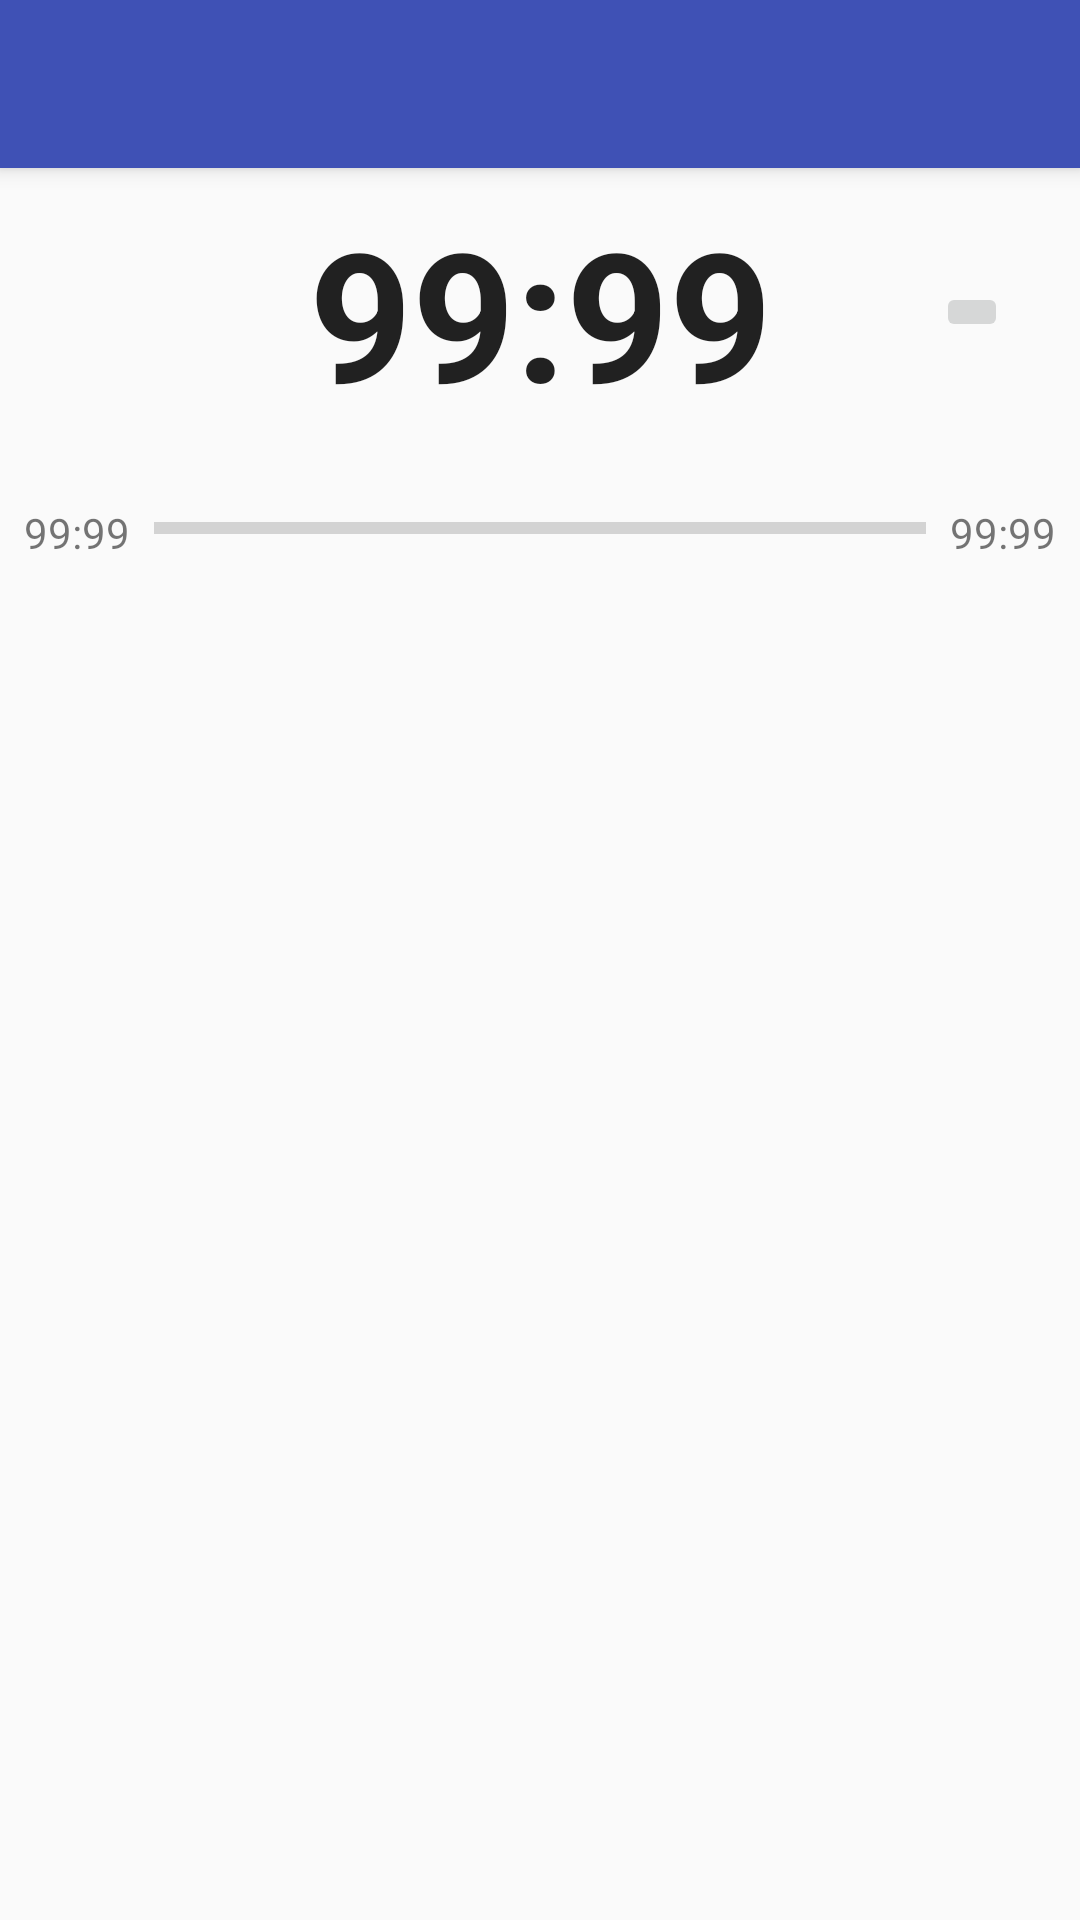

Produce the Android XML layout that renders to this screen, including the resource entries it uses.
<!-- AndroidManifest.xml: activity theme AppTheme.NoActionBar -->
<!-- res/layout/activity_run_session.xml -->
<?xml version="1.0" encoding="utf-8"?>
<android.support.design.widget.CoordinatorLayout xmlns:android="http://schemas.android.com/apk/res/android"
    xmlns:app="http://schemas.android.com/apk/res-auto"
    xmlns:tools="http://schemas.android.com/tools"
    android:layout_width="match_parent"
    android:layout_height="match_parent"
    tools:context="com.frisbeeworld.drills.RunSessionActivity">

    <android.support.design.widget.AppBarLayout
        android:layout_width="match_parent"
        android:layout_height="wrap_content"
        android:theme="@style/AppTheme.AppBarOverlay">

        <android.support.v7.widget.Toolbar
            android:id="@+id/toolbar"
            android:layout_width="match_parent"
            android:layout_height="?attr/actionBarSize"
            android:background="?attr/colorPrimary"
            app:popupTheme="@style/AppTheme.PopupOverlay" />

    </android.support.design.widget.AppBarLayout>

    <include layout="@layout/content_run_session" />

</android.support.design.widget.CoordinatorLayout>
<!-- res/layout/content_run_session.xml (included above) -->
<?xml version="1.0" encoding="utf-8"?>
<android.support.constraint.ConstraintLayout xmlns:android="http://schemas.android.com/apk/res/android"
    xmlns:app="http://schemas.android.com/apk/res-auto"
    xmlns:tools="http://schemas.android.com/tools"
    android:layout_width="match_parent"
    android:layout_height="match_parent"
    app:layout_behavior="@string/appbar_scrolling_view_behavior"
    tools:context="com.frisbeeworld.drills.RunSessionActivity"
    tools:showIn="@layout/activity_run_session">


    <TextView
        android:id="@+id/txtTimer"
        android:layout_width="wrap_content"
        android:layout_height="wrap_content"
        android:layout_marginLeft="8dp"
        android:layout_marginRight="8dp"
        android:layout_marginTop="8dp"
        android:text="99:99"
        android:textAppearance="@style/AppTheme.RunSessionTimer"
        app:layout_constraintLeft_toLeftOf="parent"
        app:layout_constraintRight_toRightOf="parent"
        app:layout_constraintTop_toTopOf="parent" />


    <ImageButton
        android:id="@+id/btnStartStop"
        style="@android:style/Widget.Material.Light.ImageButton"
        android:layout_width="wrap_content"
        android:layout_height="wrap_content"
        app:srcCompat="@android:drawable/ic_media_play"
        android:layout_marginRight="24dp"
        app:layout_constraintRight_toRightOf="parent"
        app:layout_constraintTop_toTopOf="@+id/txtTimer"
        android:layout_marginTop="0dp"
        app:layout_constraintBottom_toBottomOf="@+id/txtTimer"
        android:layout_marginBottom="0dp" />

    <TextView
        android:id="@+id/txtTotalTime"
        android:layout_width="wrap_content"
        android:layout_height="wrap_content"
        android:text="99:99"
        app:layout_constraintTop_toTopOf="@+id/progressTimer"
        android:layout_marginTop="0dp"
        android:layout_marginLeft="8dp"
        app:layout_constraintLeft_toLeftOf="parent" />

    <TextView
        android:id="@+id/txtRemainingTime"
        android:layout_width="wrap_content"
        android:layout_height="wrap_content"
        android:layout_marginTop="0dp"
        android:text="99:99"
        app:layout_constraintTop_toTopOf="@+id/progressTimer"
        android:layout_marginRight="8dp"
        app:layout_constraintRight_toRightOf="parent" />

    <ProgressBar
        android:id="@+id/progressTimer"
        style="?android:attr/progressBarStyleHorizontal"
        android:layout_width="0dp"
        android:layout_height="wrap_content"
        android:layout_marginLeft="8dp"
        android:layout_marginRight="8dp"
        android:layout_marginTop="24dp"
        app:layout_constraintLeft_toRightOf="@+id/txtTotalTime"
        app:layout_constraintRight_toLeftOf="@+id/txtRemainingTime"
        app:layout_constraintTop_toBottomOf="@+id/txtTimer" />

    <android.support.v7.widget.RecyclerView
        android:id="@+id/sessionactivity_list"
        android:layout_width="0dp"
        android:layout_height="0dp"
        android:layout_marginBottom="8dp"
        android:layout_marginLeft="8dp"
        android:layout_marginRight="8dp"
        android:layout_marginTop="8dp"
        android:gravity="center"
        android:horizontalSpacing="10dp"
        android:scrollbars="vertical"
        android:verticalSpacing="10dp"
        app:layout_constraintBottom_toBottomOf="parent"
        app:layout_constraintLeft_toLeftOf="parent"
        app:layout_constraintRight_toRightOf="parent"
        app:layout_constraintTop_toBottomOf="@+id/progressTimer"
        app:layout_constraintHorizontal_bias="0.0"
        app:layout_constraintVertical_bias="0.0" />

</android.support.constraint.ConstraintLayout>
<!-- resources referenced by this layout -->
<resources>
  <style name="AppTheme.AppBarOverlay" parent="ThemeOverlay.AppCompat.Dark.ActionBar" />
  <style name="AppTheme.PopupOverlay" parent="ThemeOverlay.AppCompat.Light" />
  <style name="AppTheme.RunSessionTimer" parent="@android:style/TextAppearance.Medium">
          <item name="android:textSize">60sp</item>
          <item name="android:textStyle">bold</item>
      </style>
  <style name="AppTheme.NoActionBar">
          <item name="windowActionBar">false</item>
          <item name="windowNoTitle">true</item>
      </style>
</resources>
